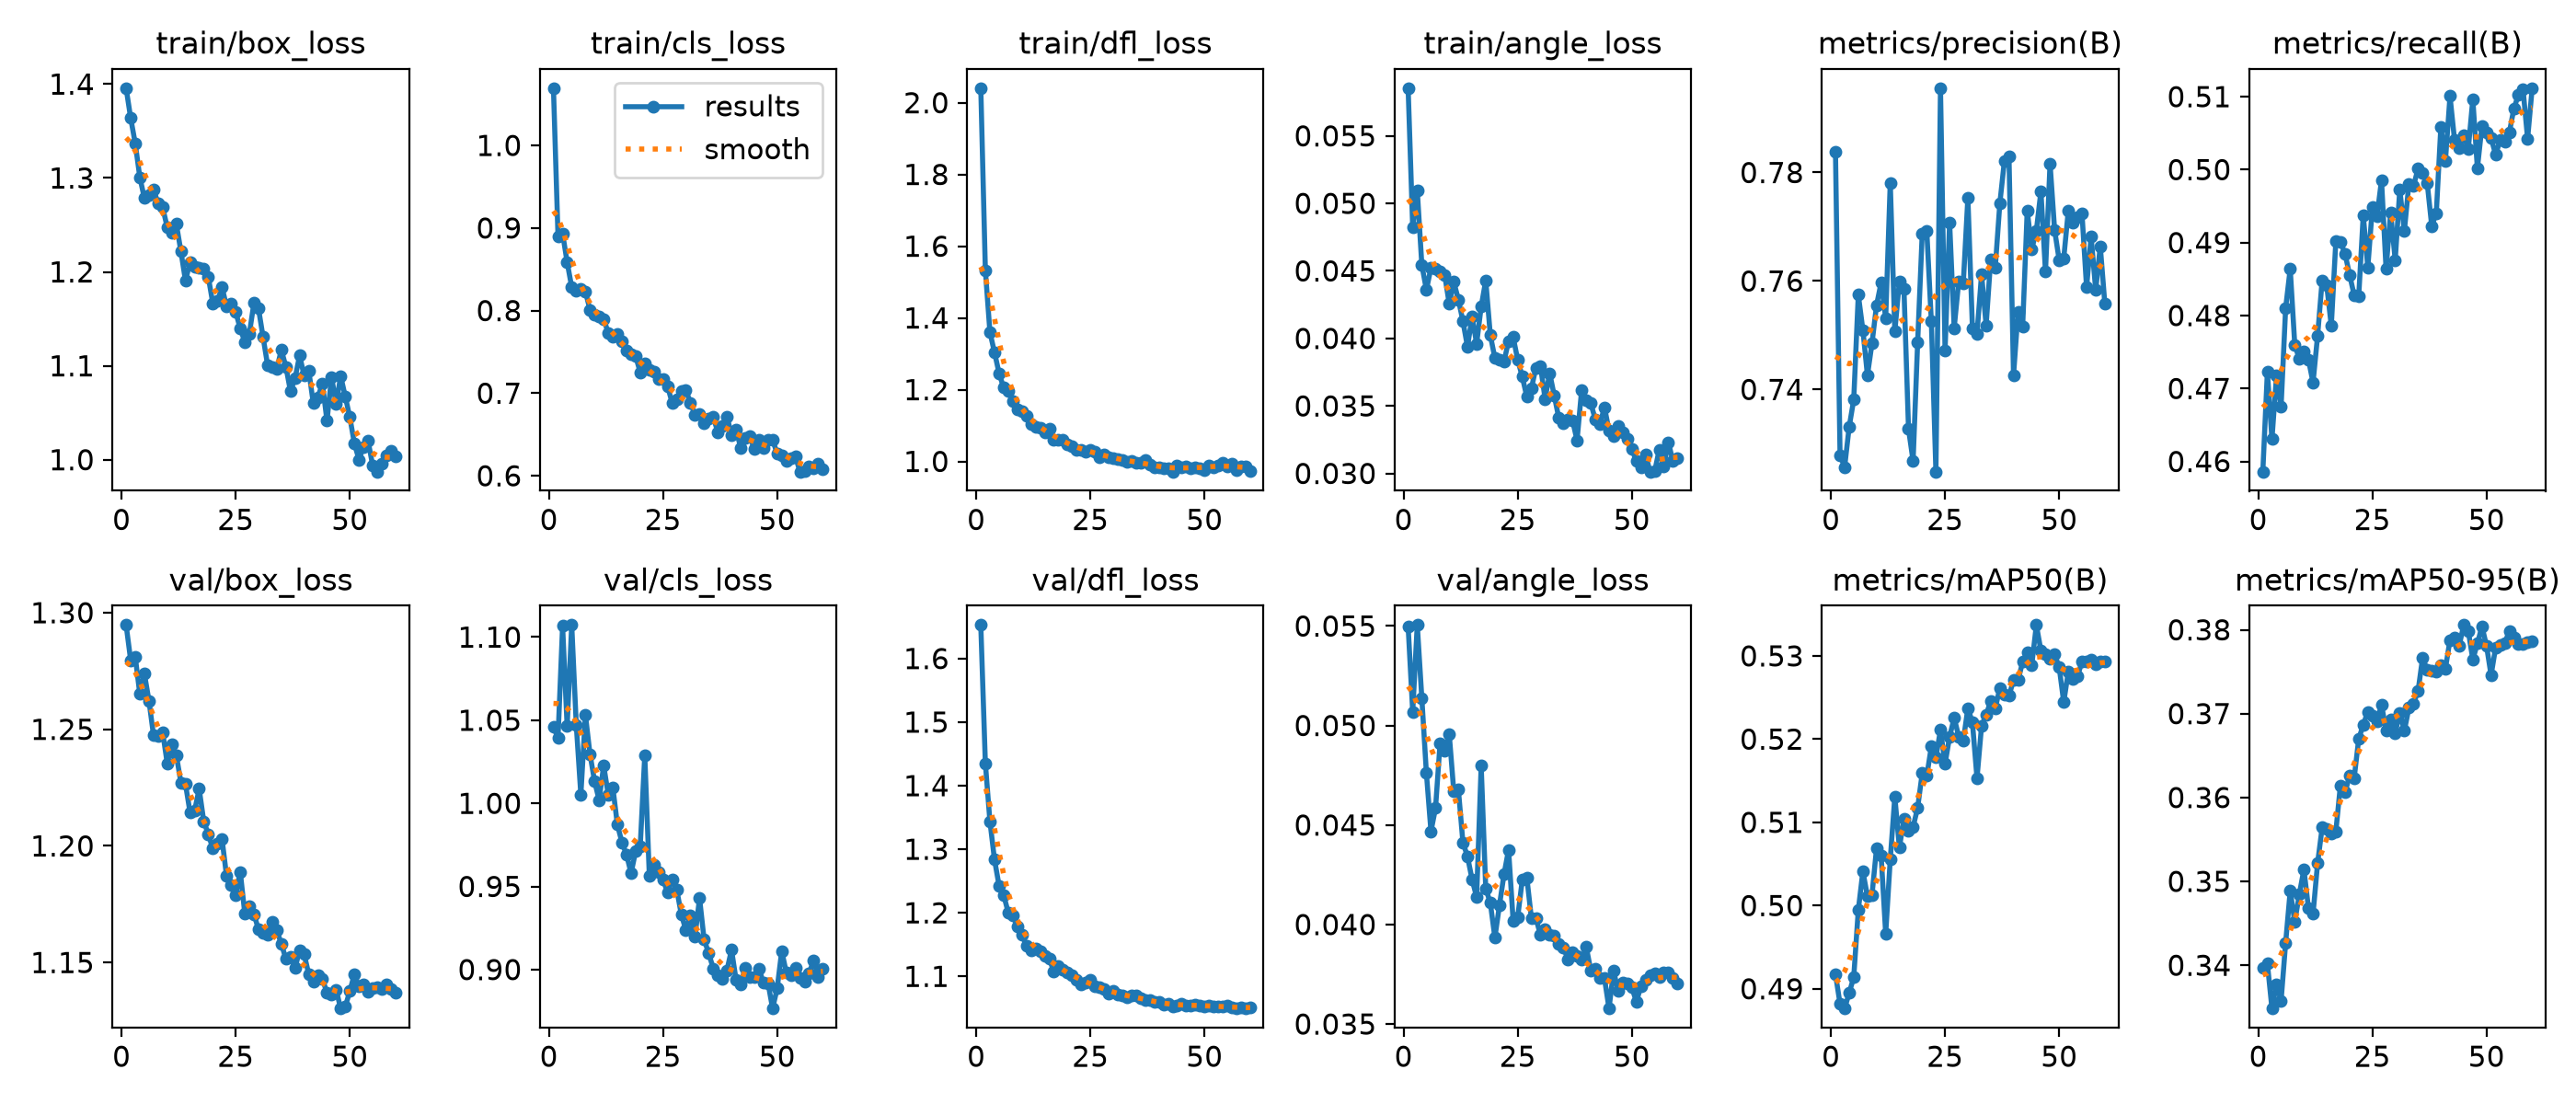

The data file committed next to this chart (first rows):
epoch, time, train/box_loss, train/cls_loss, train/dfl_loss, train/angle_loss, metrics/precision(B), metrics/recall(B), metrics/mAP50(B), metrics/mAP50-95(B), val/box_loss, val/cls_loss, val/dfl_loss, val/angle_loss, lr/pg0, lr/pg1, lr/pg2
1, 53.49, 1.396, 1.069, 2.04, 0.05853, 0.7838, 0.4586, 0.4918, 0.3397, 1.295, 1.046, 1.653, 0.05498, 0.0001748, 0.0001748, 0.0001748
2, 100.4, 1.364, 0.8895, 1.533, 0.04823, 0.7279, 0.4723, 0.4882, 0.3402, 1.28, 1.04, 1.435, 0.05069, 0.0003499, 0.0003499, 0.0003499
3, 144.4, 1.337, 0.8934, 1.36, 0.05095, 0.7257, 0.463, 0.4876, 0.3348, 1.281, 1.107, 1.344, 0.05505, 0.0005241, 0.0005241, 0.0005241
4, 188.6, 1.301, 0.8586, 1.304, 0.04544, 0.7331, 0.4718, 0.4895, 0.3377, 1.265, 1.046, 1.284, 0.05137, 0.0005228, 0.0005228, 0.0005228
5, 234, 1.278, 0.8283, 1.246, 0.04359, 0.7381, 0.4675, 0.4914, 0.3357, 1.274, 1.107, 1.243, 0.04761, 0.0005203, 0.0005203, 0.0005203
6, 273.5, 1.282, 0.8235, 1.205, 0.04522, 0.7574, 0.481, 0.4995, 0.3427, 1.262, 1.047, 1.228, 0.04468, 0.0005171, 0.0005171, 0.0005171
7, 319.3, 1.288, 0.8267, 1.196, 0.04519, 0.751, 0.4864, 0.5041, 0.3489, 1.247, 1.005, 1.201, 0.04585, 0.0005133, 0.0005133, 0.0005133
8, 364.6, 1.273, 0.823, 1.168, 0.04496, 0.7426, 0.476, 0.5011, 0.3452, 1.247, 1.053, 1.196, 0.04912, 0.0005087, 0.0005087, 0.0005087
9, 408.7, 1.269, 0.8009, 1.145, 0.04471, 0.7485, 0.474, 0.5013, 0.3485, 1.249, 1.03, 1.179, 0.04873, 0.0005035, 0.0005035, 0.0005035
10, 452.6, 1.248, 0.7945, 1.14, 0.04256, 0.7556, 0.475, 0.5069, 0.3514, 1.235, 1.013, 1.166, 0.04957, 0.0004976, 0.0004976, 0.0004976
11, 496.6, 1.241, 0.7927, 1.127, 0.04418, 0.7597, 0.4739, 0.506, 0.3468, 1.243, 1.002, 1.148, 0.04669, 0.0004911, 0.0004911, 0.0004911
12, 540.9, 1.251, 0.7895, 1.103, 0.04288, 0.7532, 0.4708, 0.4966, 0.3461, 1.239, 1.023, 1.141, 0.0468, 0.000484, 0.000484, 0.000484
13, 586.8, 1.222, 0.773, 1.097, 0.04128, 0.7781, 0.4772, 0.5055, 0.3522, 1.227, 1.005, 1.144, 0.04412, 0.0004763, 0.0004763, 0.0004763
14, 632.6, 1.191, 0.768, 1.094, 0.03937, 0.7507, 0.4848, 0.5131, 0.3564, 1.227, 1.01, 1.139, 0.04342, 0.000468, 0.000468, 0.000468
15, 678.4, 1.21, 0.7714, 1.081, 0.0416, 0.7599, 0.4841, 0.507, 0.3562, 1.214, 0.9871, 1.132, 0.04227, 0.0004591, 0.0004591, 0.0004591
16, 724.2, 1.205, 0.7633, 1.09, 0.03961, 0.7585, 0.4786, 0.5104, 0.3557, 1.215, 0.9765, 1.127, 0.04138, 0.0004497, 0.0004497, 0.0004497
17, 771.9, 1.205, 0.7516, 1.061, 0.04235, 0.7327, 0.4902, 0.509, 0.356, 1.224, 0.9691, 1.107, 0.04798, 0.0004399, 0.0004399, 0.0004399
18, 815.8, 1.203, 0.747, 1.061, 0.0443, 0.7268, 0.4901, 0.5094, 0.3615, 1.211, 0.958, 1.116, 0.0418, 0.0004295, 0.0004295, 0.0004295
19, 861.6, 1.195, 0.7448, 1.059, 0.04024, 0.7487, 0.4885, 0.5118, 0.3606, 1.205, 0.9711, 1.111, 0.04109, 0.0004187, 0.0004187, 0.0004187
20, 908.2, 1.166, 0.7253, 1.048, 0.03854, 0.7687, 0.4856, 0.5159, 0.3626, 1.199, 0.9738, 1.106, 0.03934, 0.0004074, 0.0004074, 0.0004074
21, 951.2, 1.169, 0.7356, 1.043, 0.03843, 0.7692, 0.4828, 0.5156, 0.3623, 1.201, 1.029, 1.102, 0.04096, 0.0003958, 0.0003958, 0.0003958
22, 997.5, 1.184, 0.7278, 1.032, 0.03829, 0.7525, 0.4826, 0.5191, 0.3669, 1.203, 0.9565, 1.094, 0.04252, 0.0003838, 0.0003838, 0.0003838
23, 1044, 1.163, 0.7255, 1.033, 0.0398, 0.7248, 0.4937, 0.5178, 0.3687, 1.187, 0.9627, 1.087, 0.04376, 0.0003715, 0.0003715, 0.0003715
24, 1090, 1.166, 0.7173, 1.027, 0.0401, 0.7955, 0.4866, 0.5211, 0.3702, 1.183, 0.9587, 1.091, 0.0402, 0.0003589, 0.0003589, 0.0003589
25, 1134, 1.157, 0.7171, 1.033, 0.03841, 0.7472, 0.4948, 0.517, 0.3697, 1.179, 0.9543, 1.095, 0.04037, 0.0003461, 0.0003461, 0.0003461
26, 1180, 1.14, 0.7083, 1.026, 0.03717, 0.7708, 0.4936, 0.5203, 0.3691, 1.189, 0.9463, 1.085, 0.04224, 0.000333, 0.000333, 0.000333
27, 1226, 1.125, 0.6883, 1.013, 0.03567, 0.7513, 0.4986, 0.5225, 0.3711, 1.171, 0.9544, 1.082, 0.04236, 0.0003198, 0.0003198, 0.0003198
28, 1273, 1.134, 0.6922, 1.019, 0.0363, 0.76, 0.4864, 0.5203, 0.368, 1.174, 0.9481, 1.08, 0.04031, 0.0003064, 0.0003064, 0.0003064
29, 1319, 1.167, 0.7023, 1.011, 0.03783, 0.7596, 0.4941, 0.5198, 0.3693, 1.171, 0.9332, 1.073, 0.0403, 0.0002928, 0.0002928, 0.0002928
30, 1366, 1.161, 0.7038, 1.01, 0.03794, 0.7754, 0.4876, 0.5237, 0.3677, 1.164, 0.9237, 1.077, 0.03947, 0.0002793, 0.0002793, 0.0002793
31, 1407, 1.131, 0.6882, 1.007, 0.03551, 0.7513, 0.4973, 0.522, 0.3701, 1.163, 0.9324, 1.072, 0.03978, 0.0002656, 0.0002656, 0.0002656
32, 1454, 1.1, 0.6739, 1.003, 0.03743, 0.7503, 0.4916, 0.5153, 0.368, 1.162, 0.9197, 1.069, 0.03948, 0.000252, 0.000252, 0.000252
33, 1500, 1.099, 0.6751, 0.998, 0.03577, 0.7613, 0.4981, 0.5216, 0.3707, 1.168, 0.943, 1.067, 0.03944, 0.0002384, 0.0002384, 0.0002384
34, 1545, 1.097, 0.6642, 1.001, 0.03411, 0.7518, 0.4977, 0.5229, 0.3712, 1.164, 0.918, 1.07, 0.03902, 0.0002249, 0.0002249, 0.0002249
35, 1592, 1.117, 0.6696, 0.9973, 0.03372, 0.764, 0.5001, 0.5246, 0.3727, 1.158, 0.9099, 1.07, 0.03884, 0.0002115, 0.0002115, 0.0002115
36, 1639, 1.099, 0.6711, 0.9972, 0.03398, 0.7625, 0.4995, 0.5237, 0.3766, 1.152, 0.9006, 1.065, 0.03826, 0.0001982, 0.0001982, 0.0001982
37, 1685, 1.073, 0.6529, 1.005, 0.03393, 0.7743, 0.4982, 0.5261, 0.3752, 1.152, 0.8967, 1.062, 0.03862, 0.0001852, 0.0001852, 0.0001852
38, 1731, 1.087, 0.6601, 0.9912, 0.03245, 0.7821, 0.4923, 0.5253, 0.3751, 1.148, 0.8945, 1.062, 0.0384, 0.0001723, 0.0001723, 0.0001723
39, 1777, 1.111, 0.6717, 0.9827, 0.03616, 0.783, 0.494, 0.5252, 0.375, 1.155, 0.8996, 1.06, 0.03822, 0.0001597, 0.0001597, 0.0001597
40, 1824, 1.089, 0.6496, 0.982, 0.03542, 0.7426, 0.5059, 0.5271, 0.3758, 1.154, 0.9119, 1.06, 0.03889, 0.0001474, 0.0001474, 0.0001474
41, 1869, 1.095, 0.6562, 0.9815, 0.0352, 0.7544, 0.5012, 0.5271, 0.3754, 1.145, 0.8939, 1.055, 0.0377, 0.0001354, 0.0001354, 0.0001354
42, 1913, 1.06, 0.6339, 0.9803, 0.034, 0.7516, 0.5101, 0.5293, 0.3788, 1.142, 0.8912, 1.057, 0.03777, 0.0001238, 0.0001238, 0.0001238
43, 1959, 1.067, 0.6454, 0.9714, 0.03362, 0.773, 0.504, 0.5304, 0.379, 1.144, 0.901, 1.053, 0.03733, 0.0001126, 0.0001126, 0.0001126
44, 2004, 1.081, 0.6478, 0.9877, 0.0349, 0.7659, 0.503, 0.5289, 0.378, 1.143, 0.8955, 1.055, 0.0373, 0.0001018, 0.0001018, 0.0001018
45, 2050, 1.041, 0.6321, 0.983, 0.03318, 0.7693, 0.5047, 0.5337, 0.3806, 1.137, 0.8953, 1.057, 0.03578, 9.14085e-05, 9.14085e-05, 9.14085e-05
46, 2095, 1.088, 0.644, 0.9857, 0.03274, 0.7765, 0.5028, 0.5306, 0.3799, 1.136, 0.9007, 1.053, 0.03766, 8.15206e-05, 8.15206e-05, 8.15206e-05
47, 2140, 1.059, 0.6334, 0.9797, 0.03352, 0.7617, 0.5097, 0.5302, 0.3765, 1.138, 0.8919, 1.054, 0.03668, 7.21374e-05, 7.21374e-05, 7.21374e-05
48, 2186, 1.089, 0.6435, 0.9821, 0.03302, 0.7817, 0.5002, 0.5297, 0.3784, 1.13, 0.8919, 1.056, 0.03706, 6.32845e-05, 6.32845e-05, 6.32845e-05
49, 2231, 1.067, 0.6431, 0.9796, 0.03257, 0.7694, 0.506, 0.5302, 0.3804, 1.131, 0.8766, 1.054, 0.03702, 5.49862e-05, 5.49862e-05, 5.49862e-05
50, 2278, 1.045, 0.6274, 0.9758, 0.0318, 0.7639, 0.505, 0.5286, 0.3781, 1.138, 0.8886, 1.053, 0.03683, 4.72653e-05, 4.72653e-05, 4.72653e-05
51, 2326, 1.017, 0.625, 0.989, 0.03091, 0.7642, 0.5043, 0.5244, 0.3746, 1.145, 0.9112, 1.054, 0.03612, 4.0143e-05, 4.0143e-05, 4.0143e-05
52, 2372, 1, 0.6179, 0.9846, 0.03045, 0.773, 0.502, 0.5281, 0.3779, 1.14, 0.8983, 1.052, 0.0369, 3.36386e-05, 3.36386e-05, 3.36386e-05
53, 2417, 1.014, 0.6216, 0.9896, 0.03137, 0.7708, 0.5041, 0.5272, 0.3782, 1.141, 0.8968, 1.052, 0.0372, 2.77702e-05, 2.77702e-05, 2.77702e-05
54, 2463, 1.02, 0.6232, 0.9974, 0.03013, 0.7718, 0.5038, 0.5276, 0.3785, 1.137, 0.9012, 1.053, 0.03747, 2.25537e-05, 2.25537e-05, 2.25537e-05
55, 2509, 0.9939, 0.6049, 0.9853, 0.03015, 0.7724, 0.5051, 0.5293, 0.3798, 1.139, 0.8947, 1.053, 0.03756, 1.80034e-05, 1.80034e-05, 1.80034e-05
56, 2555, 0.9873, 0.6059, 0.9935, 0.03175, 0.7589, 0.5084, 0.5293, 0.3791, 1.14, 0.8929, 1.051, 0.03737, 1.41319e-05, 1.41319e-05, 1.41319e-05
57, 2600, 0.9962, 0.6117, 0.976, 0.03052, 0.7681, 0.5103, 0.5296, 0.3783, 1.139, 0.8979, 1.049, 0.03758, 1.09497e-05, 1.09497e-05, 1.09497e-05
58, 2646, 1.004, 0.6094, 0.9871, 0.03231, 0.7583, 0.511, 0.529, 0.3783, 1.141, 0.9055, 1.051, 0.03758, 8.46559e-06, 8.46559e-06, 8.46559e-06
59, 2692, 1.01, 0.6145, 0.9861, 0.0309, 0.7664, 0.5042, 0.5293, 0.3785, 1.139, 0.8953, 1.05, 0.0373, 6.68633e-06, 6.68633e-06, 6.68633e-06
60, 2738, 1.003, 0.6082, 0.9736, 0.03114, 0.7558, 0.5112, 0.5294, 0.3787, 1.137, 0.9007, 1.051, 0.03704, 5.61683e-06, 5.61683e-06, 5.61683e-06
